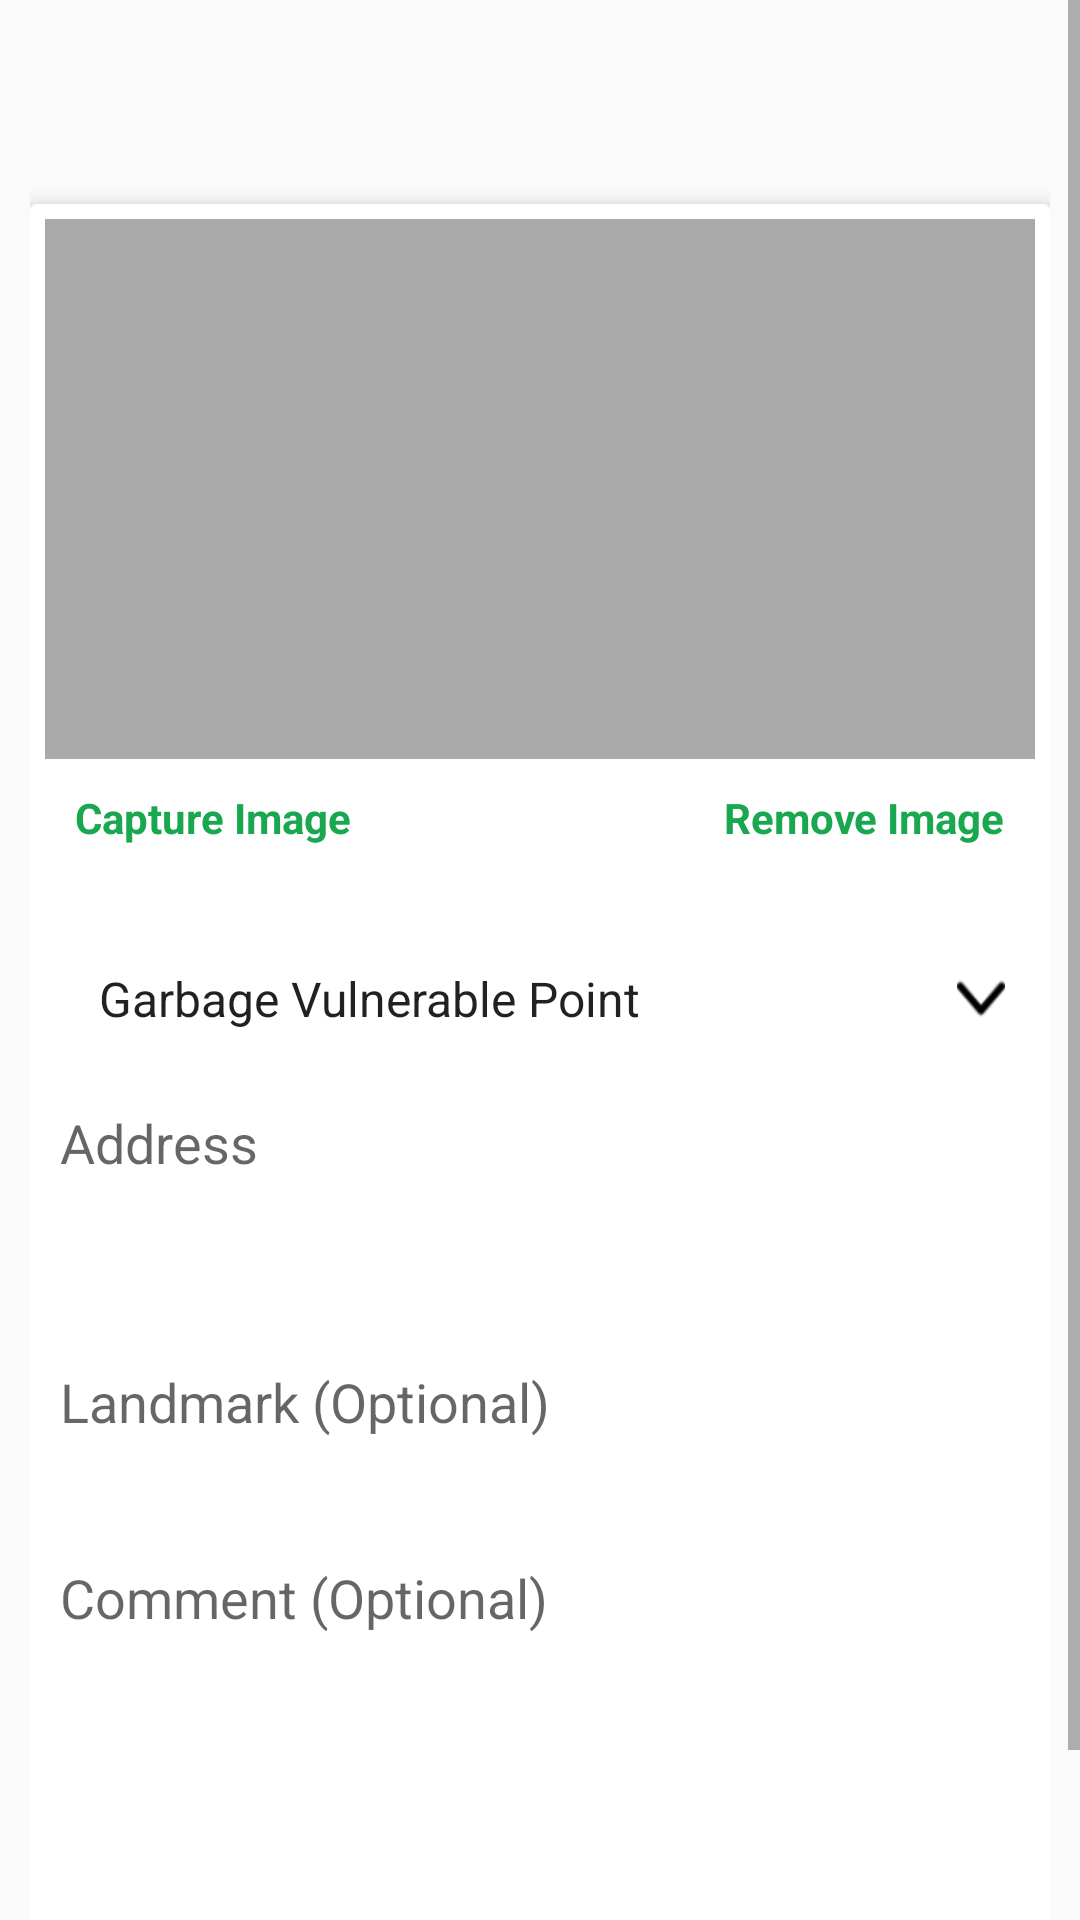

This screen was rendered from an Android layout file. Write that file and the resources it references.
<!-- AndroidManifest.xml: application theme AppTheme -->
<!-- res/layout/activity_city_admin_form.xml -->
<?xml version="1.0" encoding="utf-8"?>
<ScrollView xmlns:android="http://schemas.android.com/apk/res/android"
    xmlns:app="http://schemas.android.com/apk/res-auto"
    xmlns:tools="http://schemas.android.com/tools"
    android:id="@+id/parent_container"
    android:layout_width="match_parent"
    android:layout_height="match_parent"
    android:fillViewport="true">

    <LinearLayout
        android:layout_width="match_parent"
        android:layout_height="wrap_content"
        android:orientation="vertical"
        android:padding="10dp"
        tools:context=".view.gvpCityAdmin.CityAdminForm">

        <TextView
            android:id="@+id/app_version"
            android:layout_width="wrap_content"
            android:layout_height="wrap_content"
            tools:text="version : 1.25" />

        <TextView
            android:id="@+id/selected_ward"
            android:layout_width="wrap_content"
            android:layout_height="wrap_content"
            android:layout_gravity="center_horizontal"
            android:layout_marginTop="10dp"
            android:textAllCaps="true"
            android:textColor="@color/colorPrimary"
            android:textStyle="bold|italic"
            tools:text="dummy ward 5" />

        <android.support.v7.widget.CardView
            android:layout_width="match_parent"
            android:layout_height="match_parent"
            android:layout_marginTop="10dp"
            app:cardElevation="5dp"
            app:contentPadding="5dp">

            <LinearLayout
                android:layout_width="match_parent"
                android:layout_height="match_parent"
                android:orientation="vertical">

                <ImageView
                    android:id="@+id/image"
                    android:layout_width="match_parent"
                    android:layout_height="180dp"
                    android:background="@android:color/darker_gray"
                    android:contentDescription="@string/image_placeholder" />

                <RelativeLayout
                    android:layout_width="match_parent"
                    android:layout_height="wrap_content">

                    <TextView
                        android:id="@+id/captureImage"
                        android:layout_width="wrap_content"
                        android:layout_height="wrap_content"
                        android:padding="10dp"
                        android:text="@string/capture_image"
                        android:textColor="@color/colorPrimary"
                        android:textStyle="bold" />

                    <TextView
                        android:id="@+id/removeImage"
                        android:layout_width="wrap_content"
                        android:layout_height="wrap_content"
                        android:layout_alignParentEnd="true"
                        android:layout_alignParentRight="true"
                        android:padding="10dp"
                        android:text="@string/remove_image"
                        android:textColor="@color/colorPrimary"
                        android:textStyle="bold" />
                </RelativeLayout>

                <RelativeLayout
                    android:layout_width="match_parent"
                    android:layout_height="wrap_content"
                    android:layout_marginTop="20dp"
                    android:background="@drawable/edit_text_bg"
                    android:padding="10dp">

                    <Spinner
                        android:id="@+id/categoryList"
                        android:layout_width="match_parent"
                        android:layout_height="wrap_content"
                        android:layout_centerVertical="true"
                        android:background="@null"
                        android:entries="@array/gvp_category_list" />

                    <TextView
                        android:layout_width="wrap_content"
                        android:layout_height="wrap_content"
                        android:layout_alignParentEnd="true"
                        android:layout_alignParentRight="true"
                        android:layout_centerVertical="true"
                        android:background="@mipmap/down" />
                </RelativeLayout>


                <EditText
                    android:id="@+id/et_address"
                    android:layout_width="match_parent"
                    android:layout_height="wrap_content"
                    android:layout_marginTop="10dp"
                    android:autoSizeMaxTextSize="@dimen/text_18"
                    android:autoSizeMinTextSize="@dimen/text_12"
                    android:background="@drawable/edit_text_bg"
                    android:gravity="left|top"
                    android:hint="@string/address"
                    android:lines="3"
                    android:maxLines="3"
                    android:focusable="false"
                    android:padding="5dp"
                    android:textIsSelectable="true" />

                <EditText
                    android:id="@+id/et_landmark"
                    android:layout_width="match_parent"
                    android:layout_height="wrap_content"
                    android:layout_marginTop="10dp"
                    android:background="@drawable/edit_text_bg"
                    android:gravity="left|top"
                    android:lines="2"
                    android:maxLines="2"
                    android:hint="@string/landmark"
                    android:padding="5dp" />

                <EditText
                    android:id="@+id/et_comment"
                    android:layout_width="match_parent"
                    android:layout_height="wrap_content"
                    android:layout_marginTop="10dp"
                    android:background="@drawable/edit_text_bg"
                    android:gravity="left|top"
                    android:hint="@string/comment"
                    android:lines="4"
                    android:maxLines="6"
                    android:padding="5dp" />

                <TextView
                    android:id="@+id/btn_submit"
                    android:layout_width="match_parent"
                    android:layout_height="wrap_content"
                    android:layout_gravity="center_horizontal"
                    android:layout_marginTop="30dp"
                    android:background="@color/colorPrimary"
                    android:gravity="center"
                    android:onClick="onClick"
                    android:paddingLeft="15dp"
                    android:paddingTop="10dp"
                    android:paddingRight="15dp"
                    android:paddingBottom="10dp"
                    android:text="@string/action_submit"
                    android:textColor="@android:color/white"
                    android:textSize="@dimen/text_18" />
            </LinearLayout>
        </android.support.v7.widget.CardView>

    </LinearLayout>
</ScrollView>
<!-- resources referenced by this layout -->
<resources>
  <string-array name="gvp_category_list">
          <item>Garbage Vulnerable Point</item>
          <item>Screens to prevent solid waste entry into the River</item>
      </string-array>
  <color name="colorPrimary">#19a74f</color>
  <dimen name="text_12">12sp</dimen>
  <dimen name="text_18">18sp</dimen>
  <!-- mipmap down: png bitmap (mipmap-xhdpi, 766 bytes) -->
  <string name="action_submit">Submit</string>
  <string name="address">Address</string>
  <string name="capture_image">Capture Image</string>
  <string name="comment">Comment (Optional)</string>
  <string name="image_placeholder">Image PlaceHolder</string>
  <string name="landmark">Landmark (Optional)</string>
  <string name="remove_image">Remove Image</string>
  <style name="AppTheme" parent="Theme.AppCompat.Light.DarkActionBar">
          
          <item name="colorPrimary">@color/colorPrimary</item>
          <item name="colorPrimaryDark">@color/colorPrimaryDark</item>
          <item name="colorAccent">@color/colorAccent</item>
      </style>
  <color name="colorPrimaryDark">#077932</color>
  <color name="colorAccent">#1bba41</color>
</resources>
